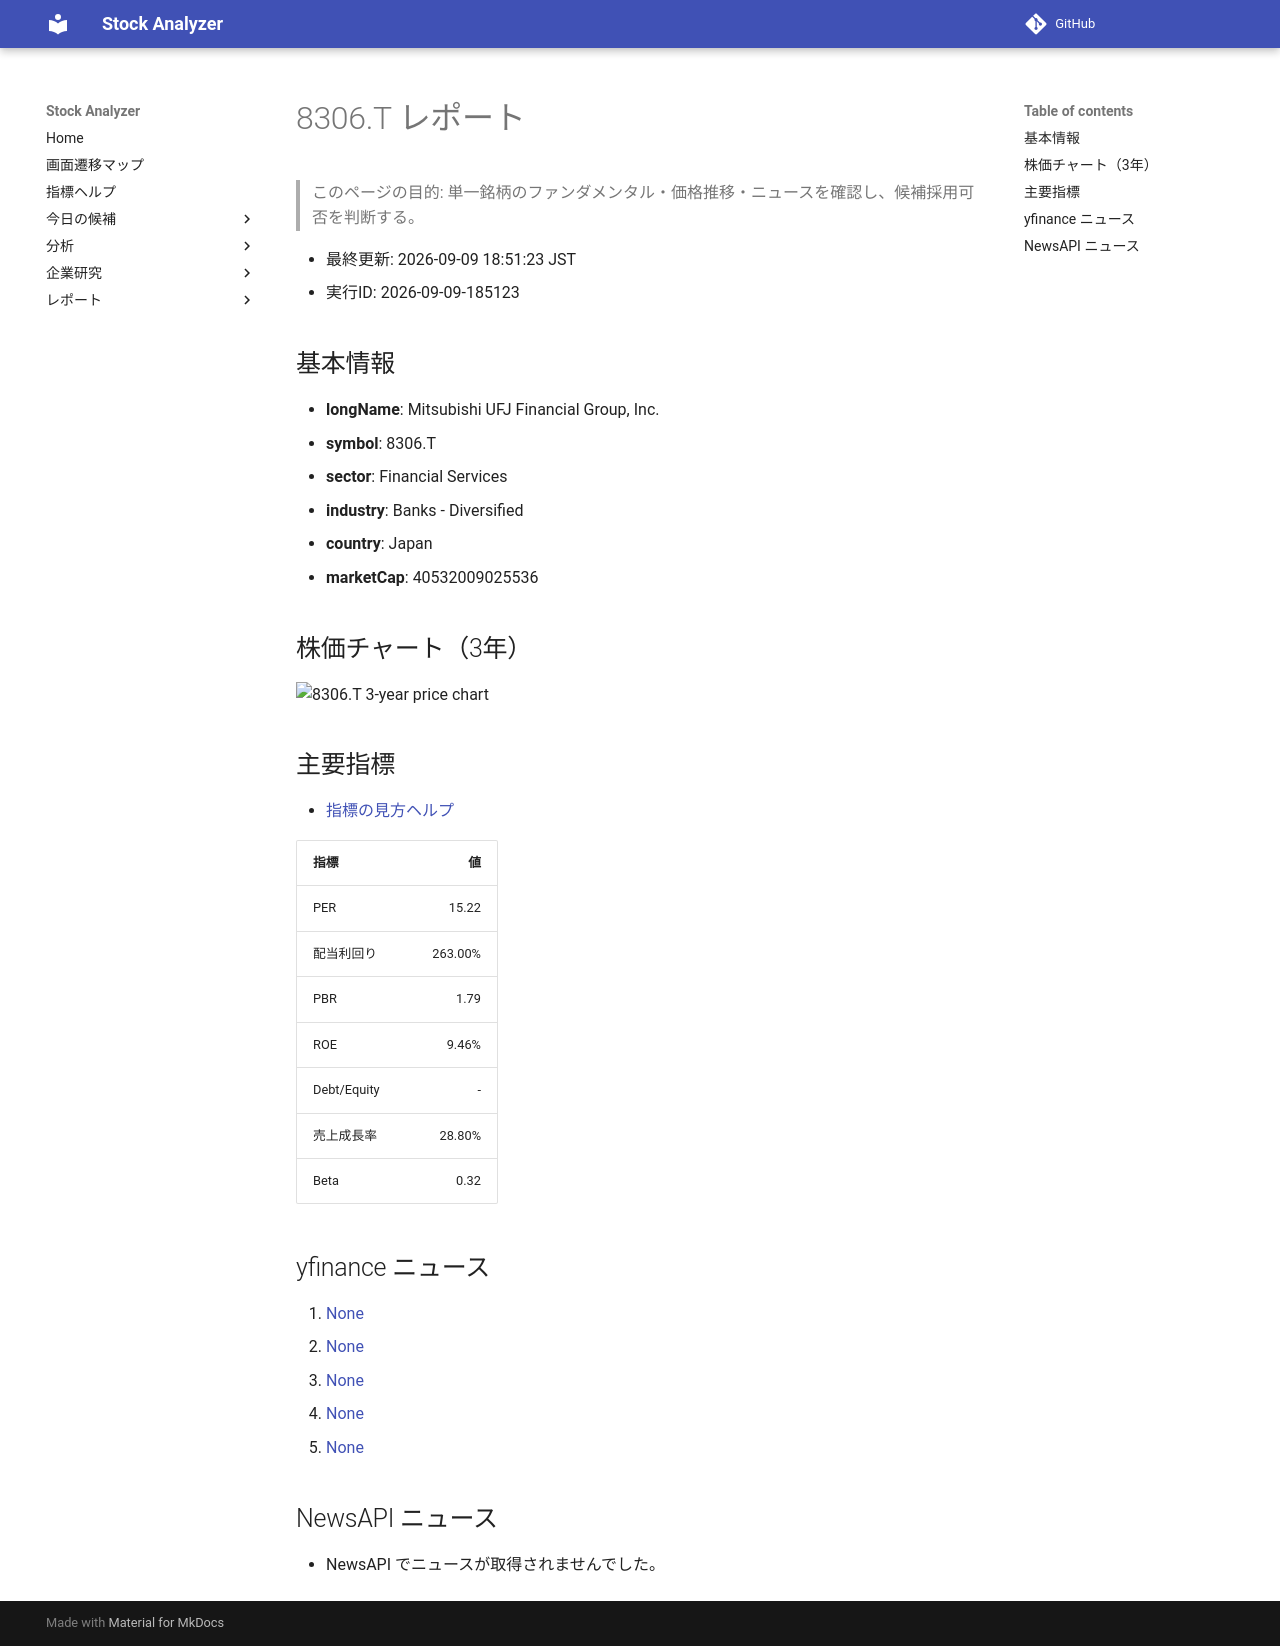

repository: Yumi-note/Making-APP · page: reports/2026-09-09/185123/8306_T/index.html · generator: mkdocs

# 8306.T レポート

> このページの目的: 単一銘柄のファンダメンタル・価格推移・ニュースを確認し、候補採用可否を判断する。

- 最終更新: 2026-09-09 18:51:23 JST
- 実行ID: 2026-09-09-185123

## 基本情報

- **longName**: Mitsubishi UFJ Financial Group, Inc.
- **symbol**: 8306.T
- **sector**: Financial Services
- **industry**: Banks - Diversified
- **country**: Japan
- **marketCap**: 40532009025536

## 株価チャート（3年）

![8306.T 3-year price chart](8306_T_3y.png)

## 主要指標

- [指標の見方ヘルプ](../../../../indicators.md)

| 指標 | 値 |
|---|---:|
| PER | 15.22 |
| 配当利回り | 263.00% |
| PBR | 1.79 |
| ROE | 9.46% |
| Debt/Equity | - |
| 売上成長率 | 28.80% |
| Beta | 0.32 |

## yfinance ニュース

1. [None](None)
2. [None](None)
3. [None](None)
4. [None](None)
5. [None](None)

## NewsAPI ニュース

- NewsAPI でニュースが取得されませんでした。
